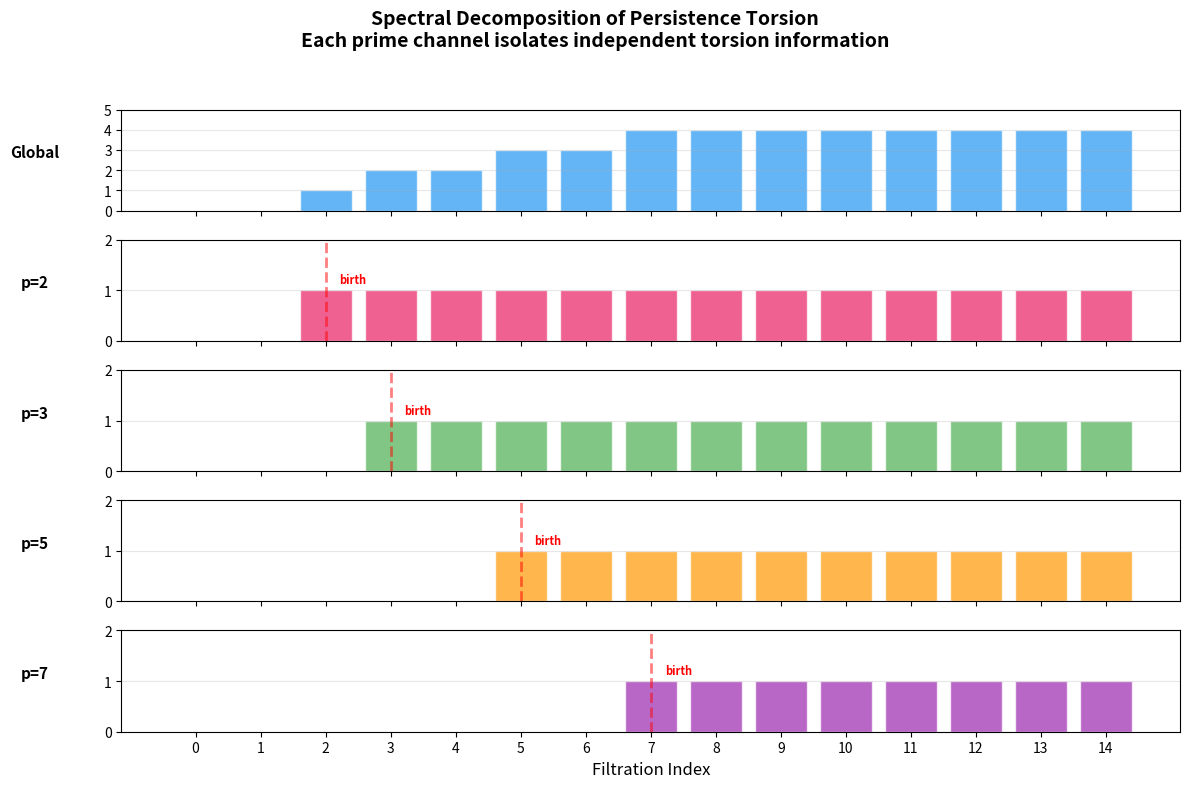

This figure's Python source:
"""
Visualization 1: Spectral Decomposition of Persistence Torsion

Shows how prime localization decomposes a persistence module's torsion
into independent prime channels, analogous to spectral analysis.
Each row shows a different prime channel, with color intensity indicating
the torsion rank at that index.
"""

import matplotlib
matplotlib.use('Agg')
import matplotlib.pyplot as plt
import numpy as np
from math import gcd
from dataclasses import dataclass, field
from typing import List, Set, Dict

# Inline all needed classes
@dataclass
class FGAbGroup:
    free_rank: int = 0
    torsion_factors: List[int] = field(default_factory=list)
    def __post_init__(self):
        self.torsion_factors = sorted([d for d in self.torsion_factors if d >= 2])
    def p_primary_component(self, p: int) -> 'FGAbGroup':
        p_factors = []
        for d in self.torsion_factors:
            pk = 1
            temp = d
            while temp % p == 0:
                pk *= p
                temp //= p
            if pk > 1:
                p_factors.append(pk)
        return FGAbGroup(free_rank=0, torsion_factors=p_factors)
    def prime_support(self) -> Set[int]:
        primes = set()
        for d in self.torsion_factors:
            temp = d
            for p in range(2, temp + 1):
                if p * p > temp:
                    if temp > 1: primes.add(temp)
                    break
                while temp % p == 0:
                    primes.add(p)
                    temp //= p
        return primes

# Build example persistence module
length = 15
groups = [
    FGAbGroup(free_rank=3),
    FGAbGroup(free_rank=3),
    FGAbGroup(free_rank=3, torsion_factors=[2]),
    FGAbGroup(free_rank=3, torsion_factors=[2, 3]),
    FGAbGroup(free_rank=3, torsion_factors=[4, 3]),
    FGAbGroup(free_rank=3, torsion_factors=[4, 3, 5]),
    FGAbGroup(free_rank=3, torsion_factors=[4, 9, 5]),
    FGAbGroup(free_rank=3, torsion_factors=[8, 9, 5, 7]),
    FGAbGroup(free_rank=3, torsion_factors=[8, 9, 25, 7]),
    FGAbGroup(free_rank=3, torsion_factors=[8, 27, 25, 7]),
    FGAbGroup(free_rank=3, torsion_factors=[16, 27, 25, 49]),
    FGAbGroup(free_rank=3, torsion_factors=[16, 27, 125, 49]),
    FGAbGroup(free_rank=3, torsion_factors=[32, 81, 125, 49]),
    FGAbGroup(free_rank=3, torsion_factors=[32, 81, 125, 343]),
    FGAbGroup(free_rank=3, torsion_factors=[64, 243, 625, 343]),
]

primes = [2, 3, 5, 7]
prime_labels = ['p=2', 'p=3', 'p=5', 'p=7']

# Compute torsion rank at each index for each prime channel
data = np.zeros((len(primes) + 1, length))

# Global torsion rank
for j in range(length):
    data[0, j] = len(groups[j].torsion_factors)

# Per-prime torsion rank
for i, p in enumerate(primes):
    for j in range(length):
        loc = groups[j].p_primary_component(p)
        data[i + 1, j] = len(loc.torsion_factors)

# Find birth indices
births = {}
for i, p in enumerate(primes):
    for j in range(length):
        loc = groups[j].p_primary_component(p)
        if len(loc.torsion_factors) > 0:
            births[p] = j
            break

fig, axes = plt.subplots(len(primes) + 1, 1, figsize=(12, 8), sharex=True)

colors = ['#2196F3', '#E91E63', '#4CAF50', '#FF9800', '#9C27B0']
row_labels = ['Global'] + prime_labels

for i, (ax, label, color) in enumerate(zip(axes, row_labels, colors)):
    bars = ax.bar(range(length), data[i], color=color, alpha=0.7, edgecolor='white')

    # Mark birth index
    if i > 0 and primes[i-1] in births:
        b = births[primes[i-1]]
        ax.axvline(x=b, color='red', linestyle='--', alpha=0.5, linewidth=2)
        ax.annotate(f'birth', (b, data[i, b]), textcoords="offset points",
                   xytext=(10, 5), fontsize=8, color='red', fontweight='bold')

    ax.set_ylabel(label, fontsize=11, fontweight='bold', rotation=0, labelpad=50)
    ax.set_ylim(0, max(data[i]) + 1 if max(data[i]) > 0 else 1)
    ax.set_yticks(range(int(max(data[i])) + 2))
    ax.grid(axis='y', alpha=0.3)

axes[-1].set_xlabel('Filtration Index', fontsize=12)
axes[-1].set_xticks(range(length))

fig.suptitle('Spectral Decomposition of Persistence Torsion\n'
             'Each prime channel isolates independent torsion information',
             fontsize=14, fontweight='bold', y=0.98)

plt.tight_layout(rect=[0, 0, 1, 0.95])
plt.savefig('viz_spectral_decomposition.png', dpi=150, bbox_inches='tight')
print("Saved viz_spectral_decomposition.png")
